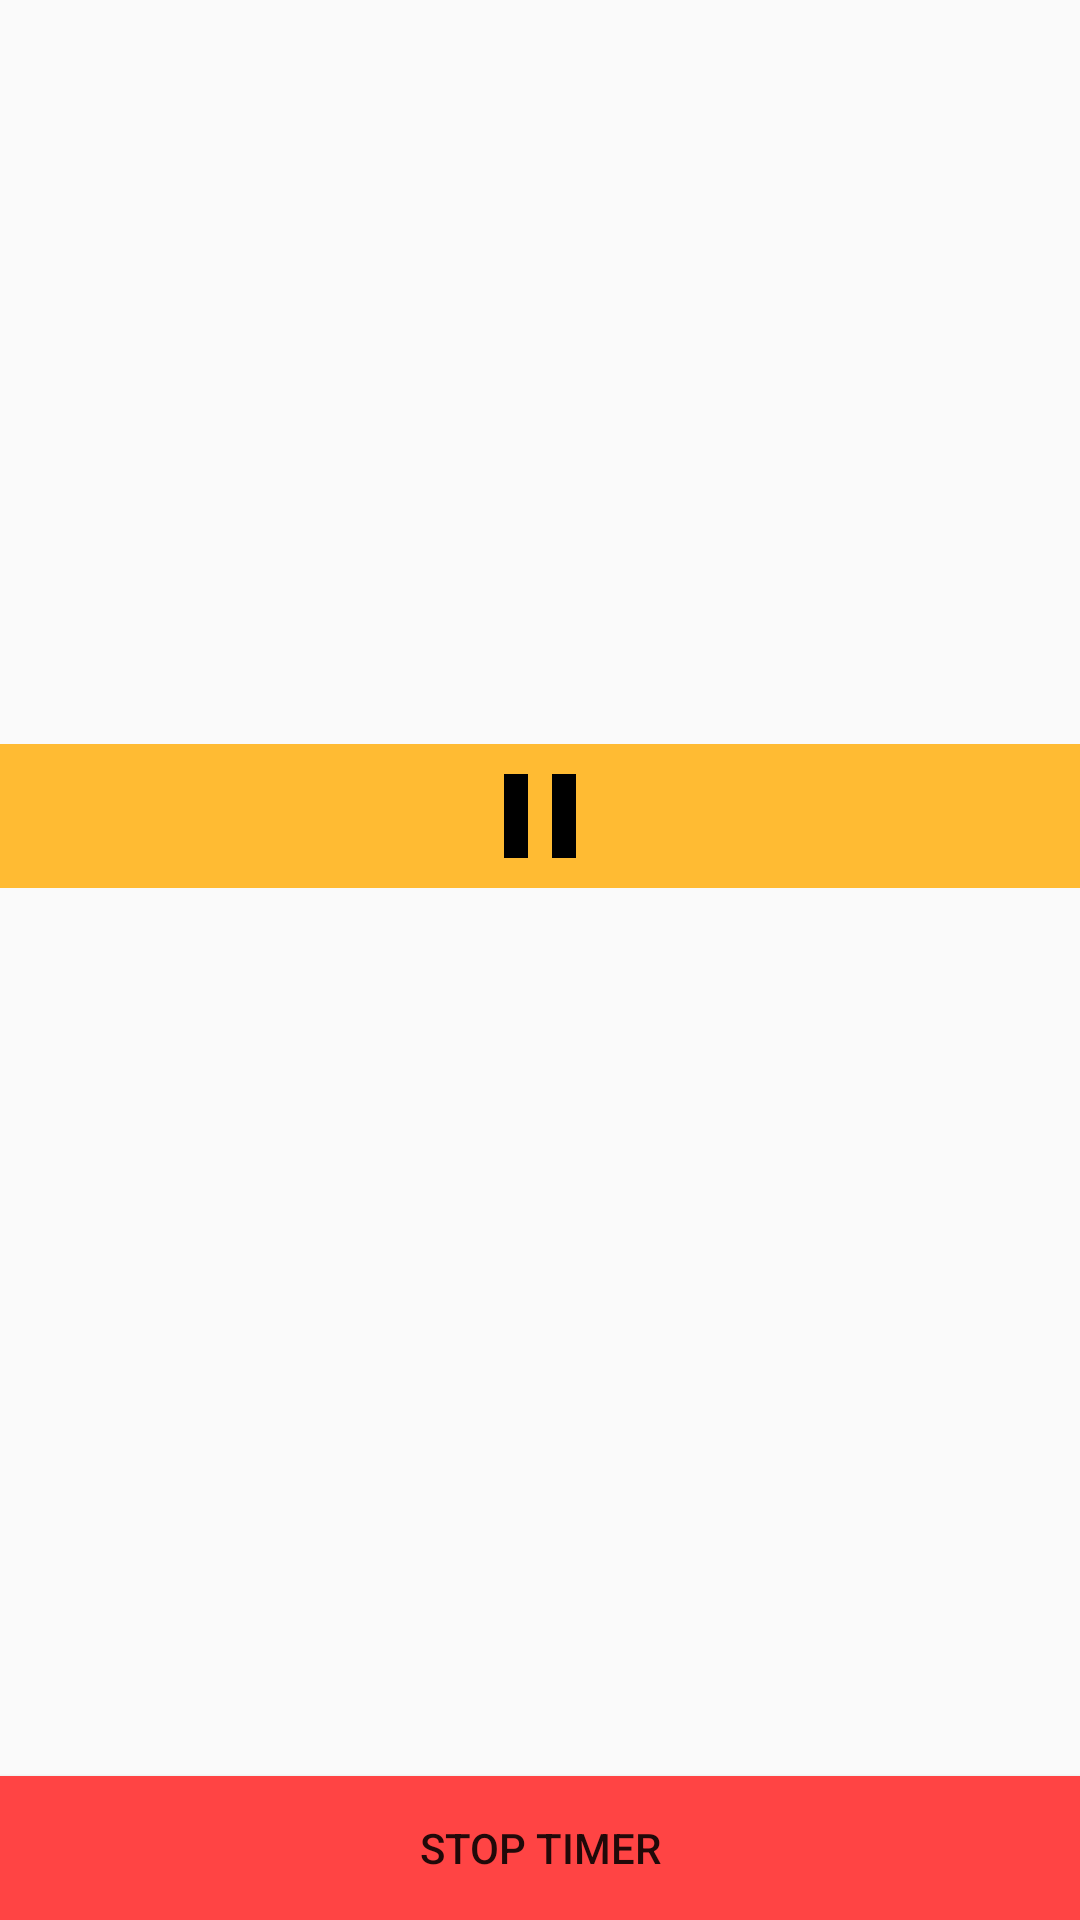

Produce the Android XML layout that renders to this screen, including the resource entries it uses.
<!-- AndroidManifest.xml: application theme AppTheme -->
<!-- res/layout/activity_run.xml -->
<?xml version="1.0" encoding="utf-8"?>
<RelativeLayout xmlns:android="http://schemas.android.com/apk/res/android"
    android:layout_width="match_parent"
    android:layout_height="match_parent">

    <LinearLayout xmlns:android="http://schemas.android.com/apk/res/android"
        android:layout_width="match_parent"
        android:layout_height="match_parent"
        android:layout_above="@+id/run_stop"
        android:orientation="vertical"
        android:weightSum="2">

        <RelativeLayout
            android:layout_width="match_parent"
            android:layout_height="0dp"
            android:layout_weight="1">

            <RelativeLayout
                android:id="@+id/run_layout_top"
                android:layout_width="match_parent"
                android:layout_above="@+id/run_buttons"
                android:layout_height="match_parent">

                <TextView
                    android:id="@+id/run_countdown"
                    android:layout_width="match_parent"
                    android:layout_height="match_parent"
                    android:gravity="center" />

                <LinearLayout
                    android:layout_width="match_parent"
                    android:layout_height="match_parent"
                    android:gravity="center">

                    <ProgressBar
                        android:id="@+id/run_progressbar"
                        style="@style/Base.Widget.AppCompat.ProgressBar.Horizontal"
                        android:layout_width="match_parent"
                        android:layout_height="match_parent"
                        android:progressDrawable="@drawable/progressbar" />
                </LinearLayout>

                <Button
                    android:id="@+id/run_continue"
                    android:layout_width="match_parent"
                    android:layout_height="match_parent"
                    android:background="@android:color/white"
                    android:text="@string/run_continue"
                    android:visibility="gone" />
            </RelativeLayout>
            <LinearLayout
                android:id="@+id/run_buttons"
                android:layout_alignParentBottom="true"
                android:layout_width="match_parent"
                android:layout_height="wrap_content"
                android:weightSum="3">

                <ImageButton
                    android:id="@+id/back_button"
                    android:background="@android:color/holo_orange_light"
                    android:scaleType="fitCenter"
                    android:textStyle="bold"
                    android:onClick="back"
                    android:textSize="@dimen/text_size"
                    android:layout_width="0dp"
                    android:layout_height="@dimen/list_item_size"
                    android:adjustViewBounds="true"
                    android:src="@drawable/back"
                    android:layout_weight="1"/>
                <ImageButton
                    android:id="@+id/play_button"
                    android:background="@android:color/holo_orange_light"
                    android:onClick="pause"
                    android:scaleType="fitCenter"
                    android:textStyle="bold"
                    android:textSize="@dimen/text_size"
                    android:layout_width="0dp"
                    android:layout_height="@dimen/list_item_size"
                    android:src="@drawable/pause"
                    android:layout_weight="1"/>
                <ImageButton
                    android:id="@+id/forw_button"
                    android:background="@android:color/holo_orange_light"
                    android:scaleType="fitCenter"
                    android:textStyle="bold"
                    android:onClick="skip"
                    android:textSize="@dimen/text_size"
                    android:layout_width="0dp"
                    android:src="@drawable/forward"
                    android:layout_height="@dimen/list_item_size"
                    android:layout_weight="1"/>

            </LinearLayout>

        </RelativeLayout>

        <ListView
            android:id="@+id/run_listview"
            android:layout_width="match_parent"
            android:layout_height="0dp"
            android:layout_weight="1"/>


    </LinearLayout>

    <Button
        android:id="@+id/run_stop"
        android:layout_width="match_parent"
        android:layout_height="48dp"
        android:layout_alignParentBottom="true"
        android:background="@android:color/holo_red_light"
        android:onClick="stop"
        android:text="@string/stop" />
</RelativeLayout>
<!-- resources referenced by this layout -->
<resources>
  <dimen name="list_item_size">48dip</dimen>
  <dimen name="text_size">20sp</dimen>
  <!-- drawable pause (drawable) -->
  <vector android:height="24dp" android:viewportHeight="48.0"
      android:viewportWidth="48.0" android:width="24dp" xmlns:android="http://schemas.android.com/apk/res/android">
      <path android:fillColor="#FF000000" android:pathData="M12,38h8L20,10h-8v28zM28,10v28h8L36,10h-8z"/>
  </vector>
  <!-- drawable progressbar (drawable) -->
  <?xml version="1.0" encoding="utf-8"?>
      <shape
      xmlns:android="http://schemas.android.com/apk/res/android"
      android:useLevel="true"
      android:innerRadiusRatio="3"
      android:shape="ring"
      android:thickness="10sp">
      <solid android:color="@android:color/holo_blue_light" />
  
      </shape>
  <string name="run_continue">CLICK TO CONTINUE</string>
  <string name="stop">STOP TIMER</string>
  <style name="AppTheme" parent="Theme.AppCompat.Light.DarkActionBar">
          
          <item name="colorPrimary">@color/colorPrimary</item>
          <item name="colorPrimaryDark">@color/colorPrimaryDark</item>
          <item name="colorAccent">@color/colorAccent</item>
      </style>
  <color name="colorPrimary">#3F51B5</color>
  <color name="colorPrimaryDark">#303F9F</color>
  <color name="colorAccent">#FF4081</color>
</resources>
